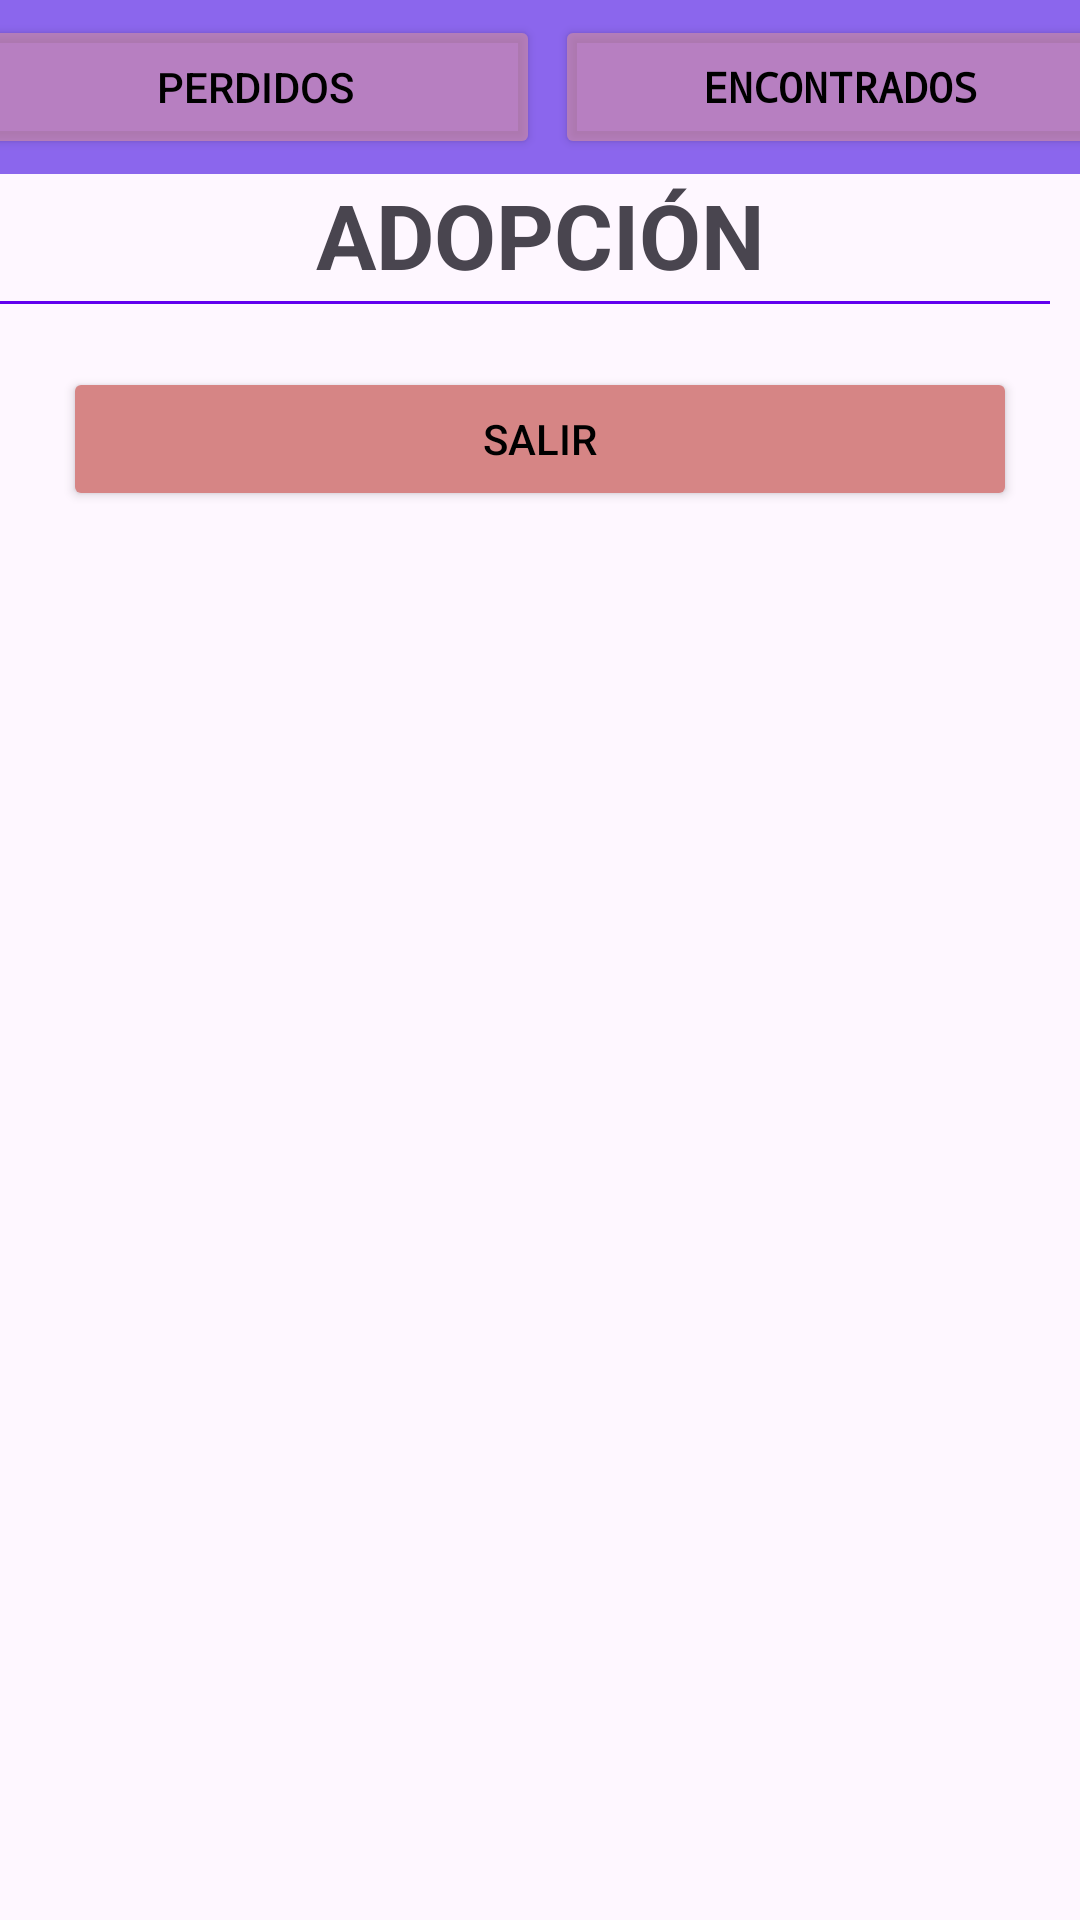

Produce the Android XML layout that renders to this screen, including the resource entries it uses.
<!-- AndroidManifest.xml: application theme Theme.Tarea10P -->
<!-- res/layout/activity_lista_adopcion.xml -->
<?xml version="1.0" encoding="utf-8"?>
<LinearLayout xmlns:android="http://schemas.android.com/apk/res/android"
    xmlns:app="http://schemas.android.com/apk/res-auto"
    xmlns:tools="http://schemas.android.com/tools"
    android:layout_width="match_parent"
    android:layout_height="match_parent"
    android:orientation="vertical"
    android:background="@drawable/fondo"
    tools:context=".ListaAdopcion">

    <LinearLayout
        android:layout_width="match_parent"
        android:layout_height="wrap_content"
        android:orientation="horizontal"
        android:background="#C96C40E8"
        android:gravity="center">

        <Button
            android:id="@+id/btnPerdidosA"
            android:layout_width="190dp"
            android:layout_height="wrap_content"
            android:backgroundTint="#9CD391A5"
            android:layout_margin="5dp"
            android:text="PERDIDOS"
            android:onClick="onClick"
            android:textColor="@color/black"/>


        <Button
            android:id="@+id/btnEncontradosA"
            android:layout_width="190dp"
            android:layout_height="wrap_content"
            android:backgroundTint="#9CD391A5"
            android:onClick="onClick"
            android:text="ENCONTRADOS"
            android:textColor="@color/black"
            android:fontFamily="monospace"
            android:textStyle="bold"/>
    </LinearLayout>
    <TextView
        android:layout_width="match_parent"
        android:layout_height="wrap_content"
        android:layout_marginBottom="2dp"
        android:gravity="center"
        android:text="ADOPCIÓN"
        android:textSize="30dp"
        android:textStyle="bold"/>

    <TextView
        android:layout_width="match_parent"
        android:layout_height="1dp"
        android:layout_marginRight="10dp"
        android:background="@color/design_default_color_primary" />

<ScrollView
    android:layout_width="match_parent"
    android:layout_height="match_parent">
    <LinearLayout
        android:layout_width="match_parent"
        android:layout_height="wrap_content"
        android:orientation="vertical"
        android:paddingLeft="16dp"
        android:paddingTop="16dp"
        android:paddingRight="16dp"
        android:paddingBottom="16dp"
        android:gravity="center">



        <androidx.recyclerview.widget.RecyclerView
            android:id="@+id/recyclerId"
            android:layout_width="match_parent"
            android:layout_height="wrap_content"/>

        <Button
            android:id="@+id/btnSalirA"
            android:layout_width="match_parent"
            android:layout_height="wrap_content"
            android:backgroundTint="#D68585"
            android:layout_margin="5dp"
            android:text="SALIR"
            android:onClick="onClick"
            android:textColor="@color/black"/>
    </LinearLayout>
</ScrollView>


</LinearLayout>
<!-- resources referenced by this layout -->
<resources>
  <style name="Theme.Tarea10P" parent="Base.Theme.Tarea10P" />
  <style name="Base.Theme.Tarea10P" parent="Theme.Material3.DayNight.NoActionBar">
          
          
      </style>
  <!-- not gathered from this repository: default colours our renderer supplied (Android Studio template values) -->
  <color name="black">#FF000000</color>
</resources>
